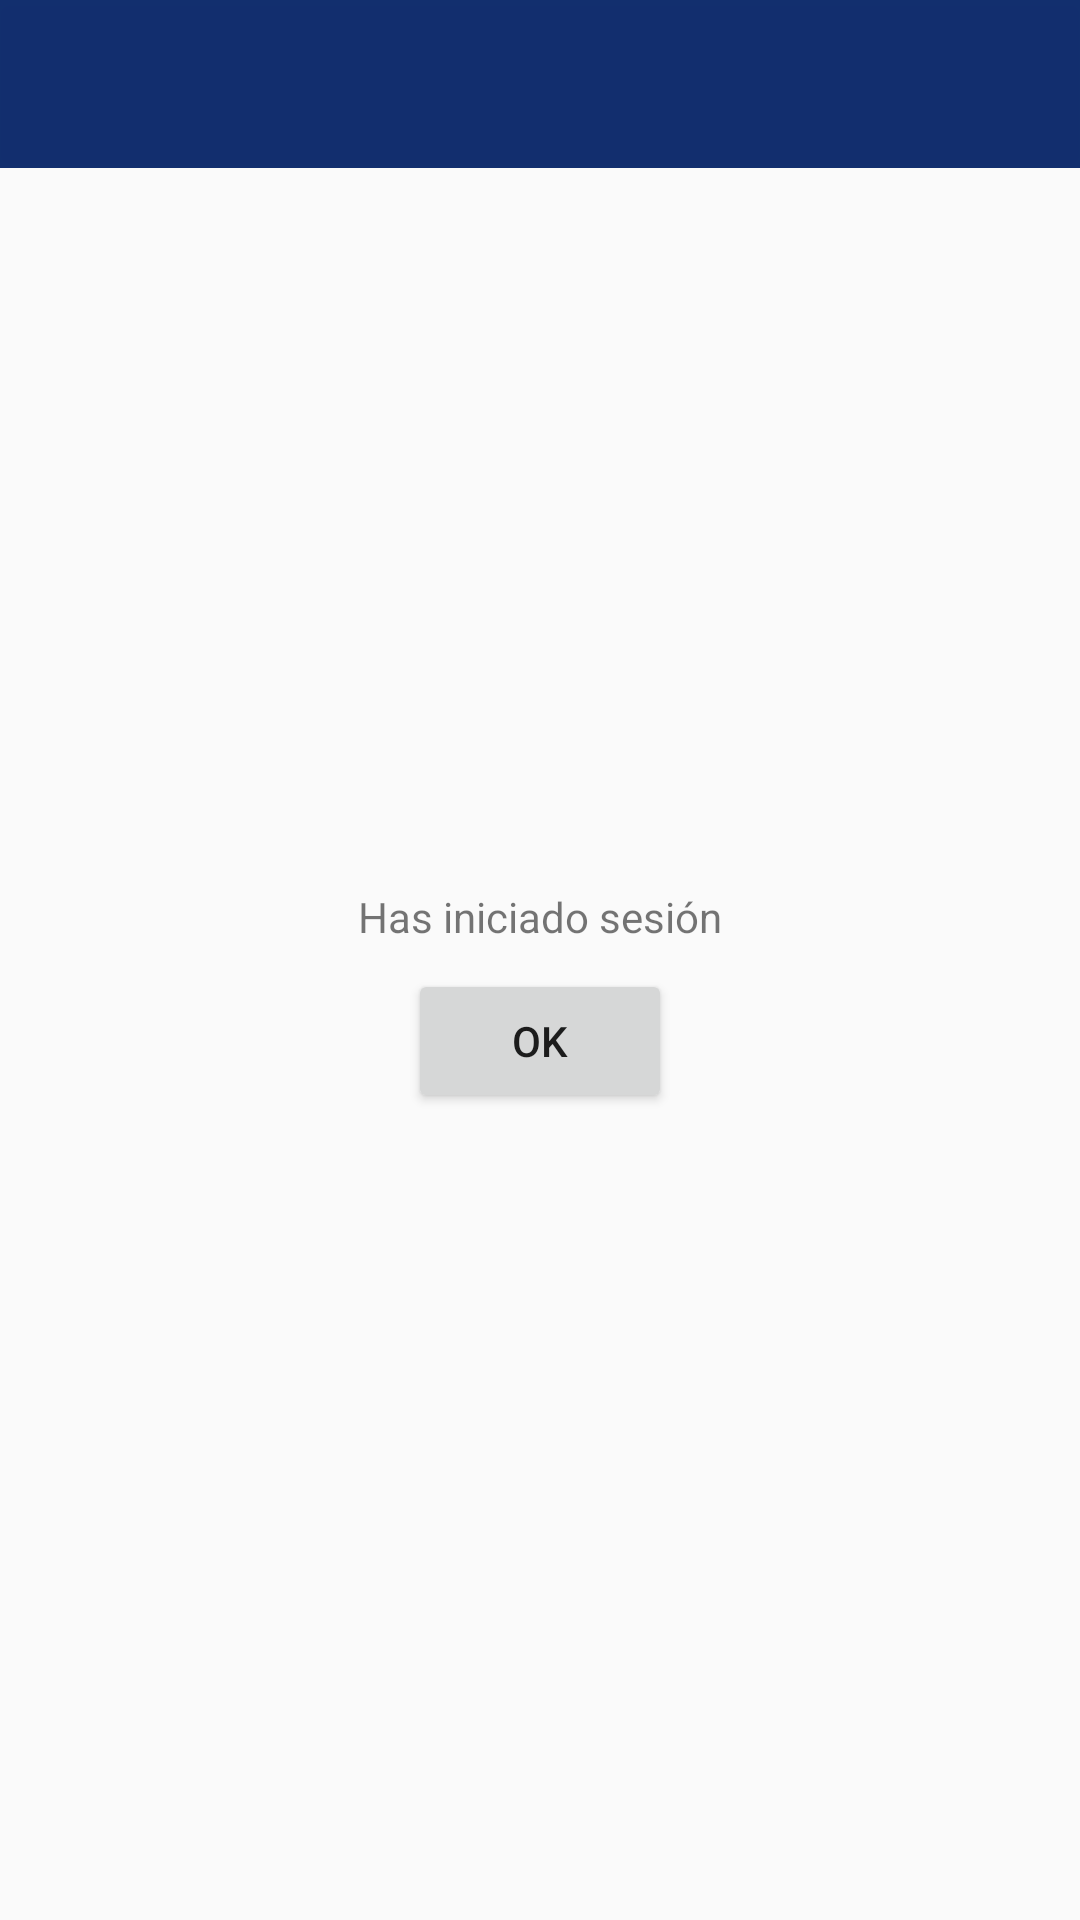

Layout XML and referenced resources for this Android screen:
<!-- AndroidManifest.xml: application theme AppTheme -->
<!-- res/layout/activity_iniciado_sesion.xml -->
<?xml version="1.0" encoding="utf-8"?>
<android.support.constraint.ConstraintLayout xmlns:android="http://schemas.android.com/apk/res/android"
    xmlns:app="http://schemas.android.com/apk/res-auto"
    xmlns:tools="http://schemas.android.com/tools"
    android:layout_width="match_parent"
    android:layout_height="match_parent"
    tools:context="deployits.com.ec.avispa_t.activity.notificaciones.IniciadoSesionActivity">

    <android.support.design.widget.AppBarLayout
        android:id="@+id/appbar"
        android:layout_width="match_parent"
        android:layout_height="wrap_content"
        android:background="@android:color/holo_blue_bright"
        app:layout_constraintBottom_toTopOf="@+id/grdvCuponesSeleccionados"
        app:layout_constraintEnd_toEndOf="parent"
        app:layout_constraintStart_toStartOf="parent"
        app:layout_constraintTop_toTopOf="parent">

        <android.support.v7.widget.Toolbar
            android:id="@+id/toolbarManual"
            android:layout_width="match_parent"
            android:layout_height="wrap_content"
            android:background="@color/tabIndicator"
            android:elevation="4dp"
            android:theme="@style/ThemeOverlay.AppCompat.Dark.ActionBar"
            app:popupTheme="@style/ThemeOverlay.AppCompat.Light"
            app:titleTextColor="@android:color/white">

        </android.support.v7.widget.Toolbar>

    </android.support.design.widget.AppBarLayout>

    <LinearLayout
        android:layout_width="match_parent"
        android:layout_height="wrap_content"
        android:layout_marginBottom="8dp"
        android:layout_marginEnd="8dp"
        android:layout_marginStart="8dp"
        android:layout_marginTop="8dp"
        android:orientation="vertical"
        app:layout_constraintBottom_toBottomOf="parent"
        app:layout_constraintEnd_toEndOf="parent"
        app:layout_constraintStart_toStartOf="parent"
        app:layout_constraintTop_toTopOf="parent">

        <TextView
            android:id="@+id/textView4"
            android:layout_width="wrap_content"
            android:layout_height="match_parent"
            android:layout_gravity="center"
            android:layout_marginEnd="8dp"
            android:layout_marginStart="8dp"
            android:layout_marginTop="8dp"
            android:textAlignment="center"
            app:layout_constraintEnd_toEndOf="parent"
            app:layout_constraintStart_toStartOf="parent"
            app:layout_constraintTop_toTopOf="parent" />

        <TextView
            android:id="@+id/textView5"
            android:layout_width="match_parent"
            android:layout_height="wrap_content"
            android:layout_marginBottom="8dp"
            android:layout_marginEnd="8dp"
            android:layout_marginStart="8dp"
            android:layout_marginTop="8dp"
            android:text="@string/msnIniciadoSesion"
            android:textAlignment="center"
            app:layout_constraintBottom_toTopOf="@+id/btnWiFi"
            app:layout_constraintEnd_toEndOf="parent"
            app:layout_constraintStart_toStartOf="parent"
            app:layout_constraintTop_toTopOf="@+id/textView4" />

        <Button
            android:id="@+id/btnWiFi"
            android:layout_width="wrap_content"
            android:layout_height="wrap_content"
            android:layout_gravity="center"
            android:layout_marginBottom="8dp"
            android:layout_marginEnd="8dp"
            android:layout_marginStart="8dp"
            android:text="@string/btnOk"
            android:textAlignment="center"
            app:layout_constraintBottom_toBottomOf="parent"
            app:layout_constraintEnd_toEndOf="parent"
            app:layout_constraintStart_toStartOf="parent" />

    </LinearLayout>

</android.support.constraint.ConstraintLayout>
<!-- resources referenced by this layout -->
<resources>
  <color name="tabIndicator">#fd132e6d</color>
  <string name="btnOk">   Ok   </string>
  <string name="msnIniciadoSesion">Has iniciado sesión</string>
  <style name="AppTheme" parent="Theme.AppCompat.Light.DarkActionBar">
          
          <item name="windowActionBar">false</item>
          <item name="windowNoTitle">true</item>
  
          
          <item name="colorPrimary">@color/colorPrimary</item>
          <item name="colorPrimaryDark">@color/colorPrimaryDark</item>
          <item name="colorAccent">@color/colorAccent</item>
          <item name="android:navigationBarColor">@color/colorPrimaryDark</item>
      </style>
  <color name="colorPrimary">#36bdfe</color>
  <color name="colorPrimaryDark">#5e77c6</color>
  <color name="colorAccent">#F3B83A</color>
</resources>
